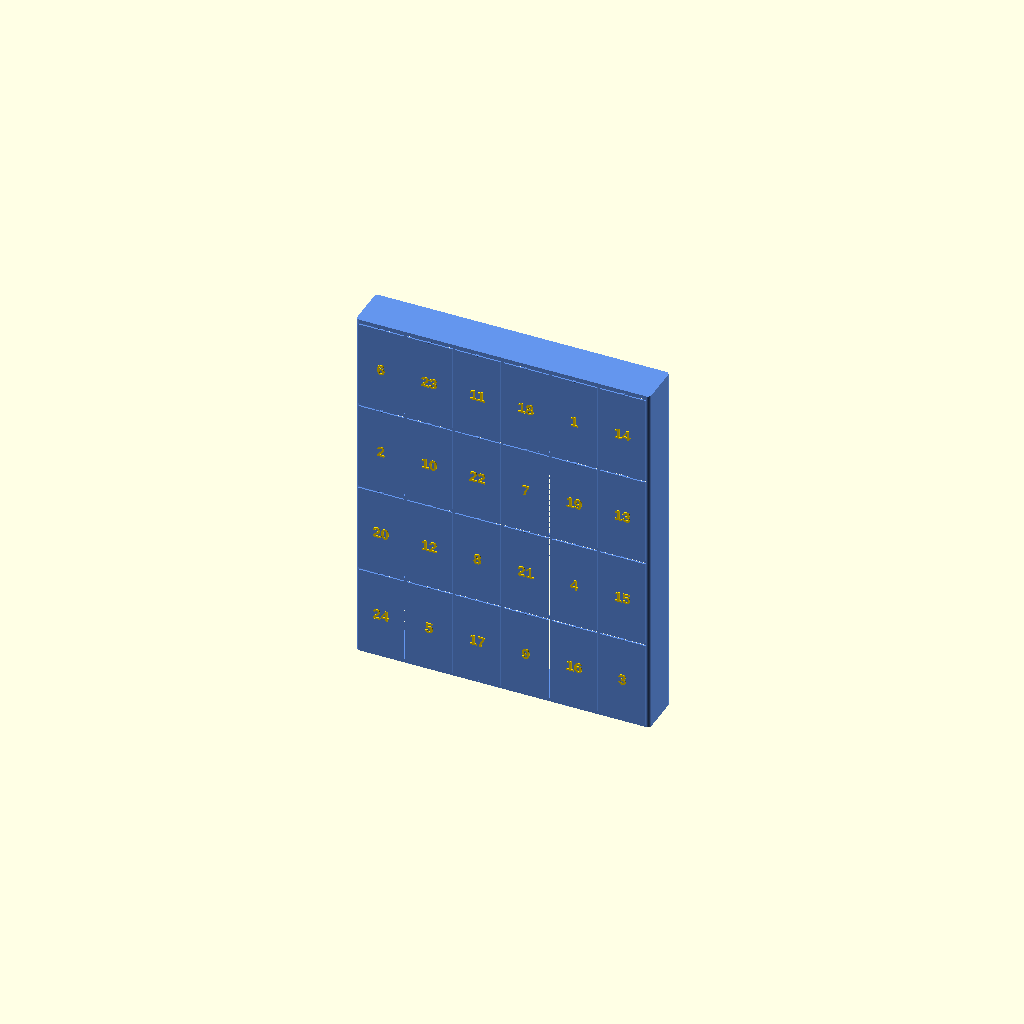
Cell 1 — every parameter at its default value.
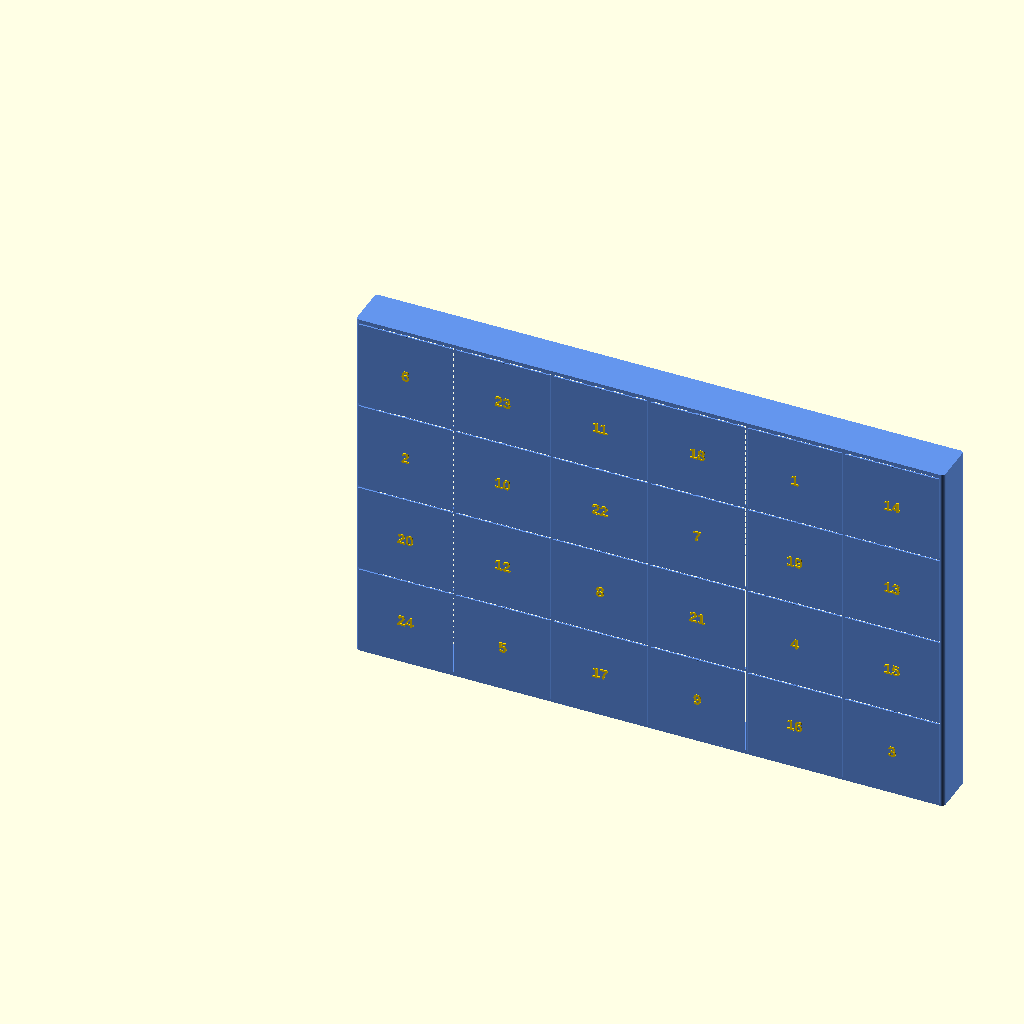
Cell 2: box_width = 820 (everything else at default).
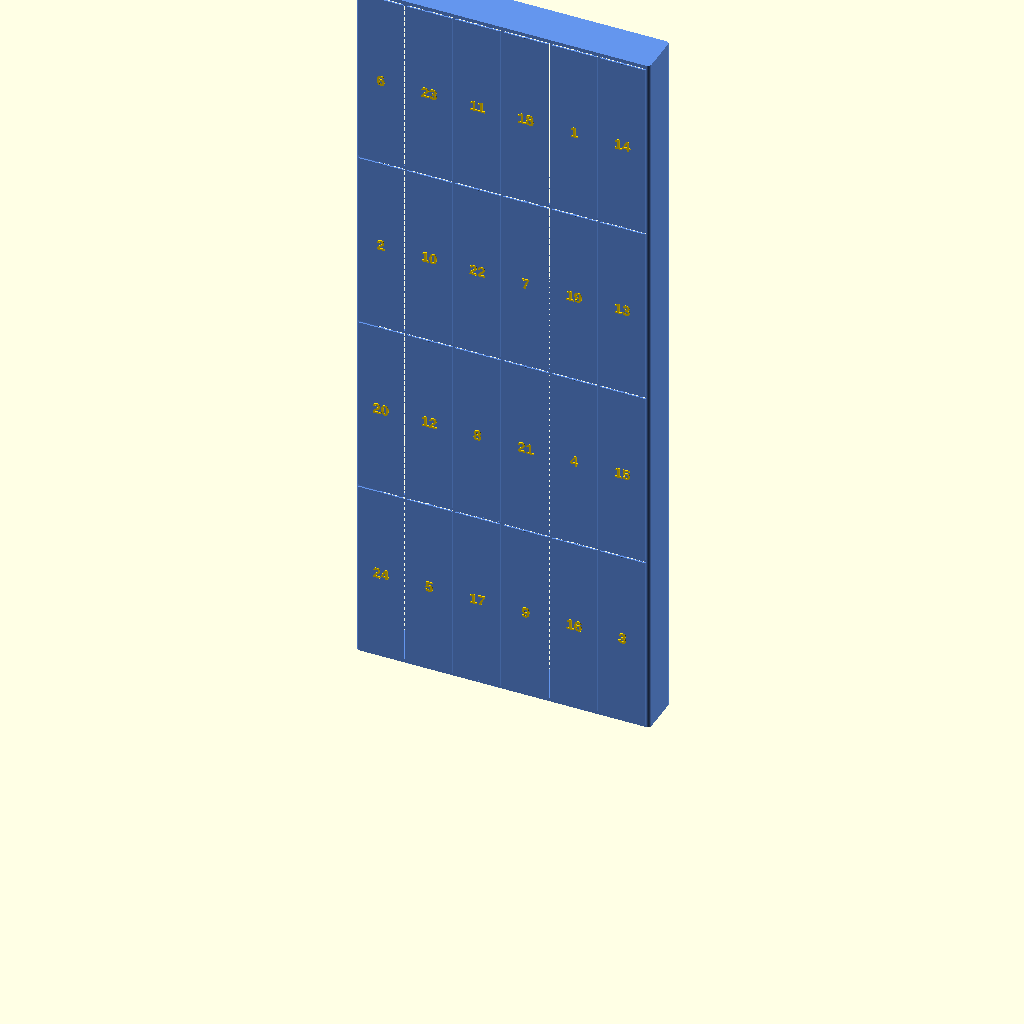
Cell 3: box_height = 1020 (everything else at default).
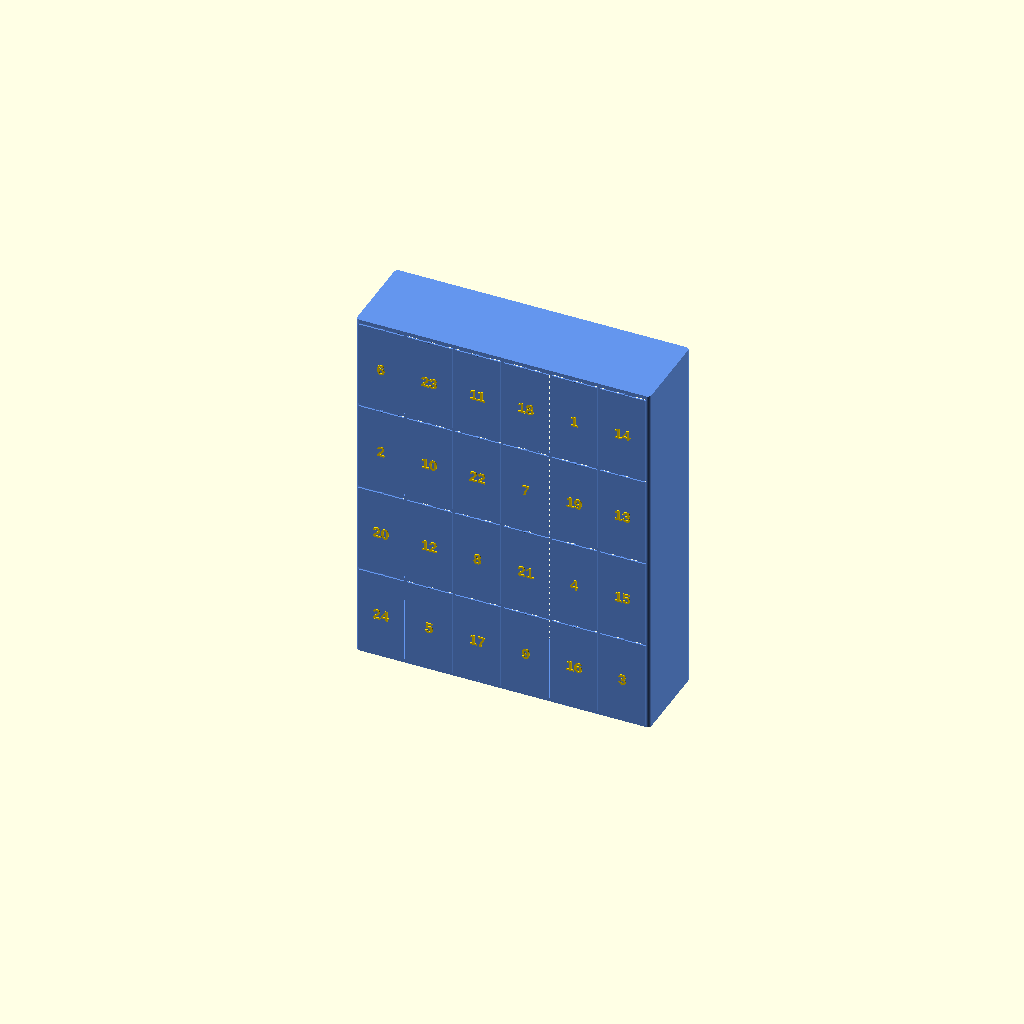
Cell 4 — box_depth set to 120, the other parameters unchanged.
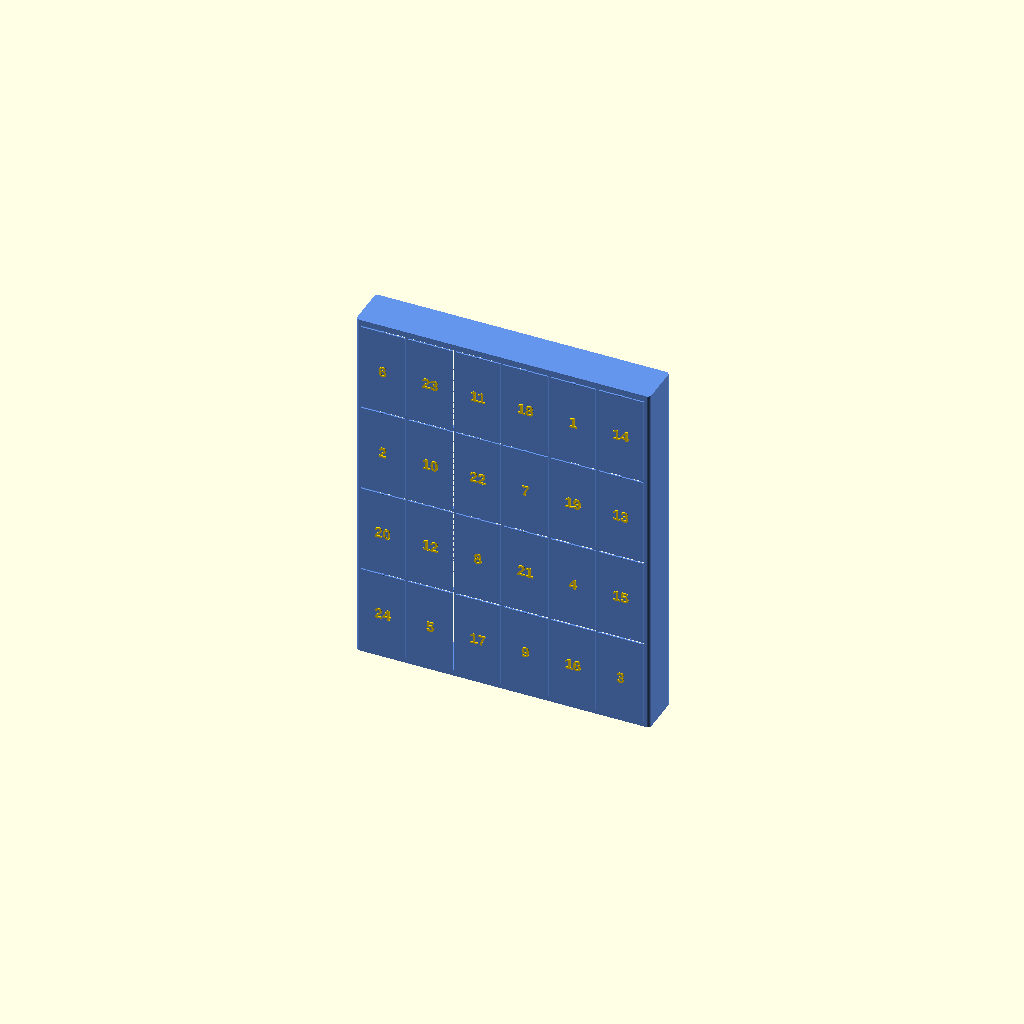
Cell 5: wall_thickness = 6 (everything else at default).
One fixed orthographic camera (rotation 55°, 0°, 25°; colour scheme Cornfield) for every cell.
OpenSCAD source file projects/advent_calendar/case.scad:
// Advent Calendar with Snap-Fit Doors
// 24 doors with beveled numbers, random sizes, snap-fit mechanism
// Fixed: Vertical orientation, visible numbers

// Import component libraries
use <../../lib/boxes_and_plates.scad>

// Box dimensions (standing upright like traditional advent calendar)
box_width = 410;
box_height = 510;  // Vertical (taller)
box_depth = 60;
wall_thickness = 3;
corner_radius = 5;  // Rounded edges

// Door parameters
door_thickness = 2;
door_clearance = 2;  // Visible padding between doors
number_depth = 1.5;  // Embossed OUT from door (positive)

// Snap-fit parameters
hinge_diameter = 3;
hinge_length = 8;
hinge_clearance = 0.2;
catch_size = 1.5;

// Render selection
render_part = "all"; // Options: "all", "box", "door_1", "door_2", etc., "all_doors"

// Random seed for consistent door number randomization
seed = 42;

// Randomized door numbers (1-24) using seed
// Using a simple pseudo-random shuffle based on seed
function randomize_numbers(seed) =
    let(
        // Generate pseudo-random permutation of 0-23
        indices = [for (i = [0:23]) i],
        shuffled = [
            // Seed-based shuffle (repeatable)
            23, 4, 16, 8, 15, 2, 19, 11, 7, 20, 3, 14,
            1, 9, 21, 6, 18, 12, 5, 22, 10, 17, 0, 13
        ]
    )
    [for (i = shuffled) i + 1]; // Convert to 1-24

door_numbers = randomize_numbers(seed);

// Cell dimensions for 6x4 grid (all doors same size)
cols = 6;
rows = 4;
cell_width = (box_width - 2*wall_thickness) / cols;
cell_height = (box_height - 2*wall_thickness) / rows;

// Main rendering
if (render_part == "all") {
    // Box standing upright with all doors
    color("CornflowerBlue") calendar_box();

    // All doors closed in their positions
    for (row = [0:rows-1]) {
        for (col = [0:cols-1]) {
            i = row * cols + col;
            day = door_numbers[i];

            x = wall_thickness + col * cell_width + door_clearance;
            z = wall_thickness + row * cell_height + door_clearance;
            w = cell_width - 2*door_clearance;
            h = cell_height - 2*door_clearance;

            // Position doors in front of box (closed position)
            // Door aligned with opening in Z axis, with small clearance in Y
            translate([x, -(door_thickness + 1), z])
                calendar_door(day, w, h);
        }
    }
} else if (render_part == "box") {
    // Rotate box to lie flat on print bed (back facing down)
    translate([0, 0, box_depth])
        rotate([-90, 0, 0])
            calendar_box();
} else if (render_part == "all_doors") {
    // All doors laid flat for printing
    w = cell_width - 2*door_clearance;
    h = cell_height - 2*door_clearance;
    spacing = 5;
    doors_per_row = 4;  // 4 doors per row = 6 rows for 24 doors

    for (i = [0:23]) {
        day = door_numbers[i];
        row = floor(i / doors_per_row);
        col = i % doors_per_row;

        x_pos = col * (w + spacing);
        y_pos = row * (h + spacing);

        // Rotate door to lie flat on print bed with numbers facing up
        translate([x_pos, y_pos, 0])
            rotate([-90, 0, 0])
                calendar_door(day, w, h);
    }
} else {
    // Render individual door (rotated to lie flat for printing)
    door_num = parse_door_number(render_part);
    if (door_num > 0 && door_num <= 24) {
        w = cell_width - 2*door_clearance;
        h = cell_height - 2*door_clearance;

        // Rotate door to lie flat on print bed with numbers facing up
        translate([0, h, 0])
            rotate([-90, 0, 0])
                calendar_door(door_num, w, h);
    }
}

// Helper function to parse door number from render_part string
function parse_door_number(str) =
    str == "door_1" ? 1 :
    str == "door_2" ? 2 :
    str == "door_3" ? 3 :
    str == "door_4" ? 4 :
    str == "door_5" ? 5 :
    str == "door_6" ? 6 :
    str == "door_7" ? 7 :
    str == "door_8" ? 8 :
    str == "door_9" ? 9 :
    str == "door_10" ? 10 :
    str == "door_11" ? 11 :
    str == "door_12" ? 12 :
    str == "door_13" ? 13 :
    str == "door_14" ? 14 :
    str == "door_15" ? 15 :
    str == "door_16" ? 16 :
    str == "door_17" ? 17 :
    str == "door_18" ? 18 :
    str == "door_19" ? 19 :
    str == "door_20" ? 20 :
    str == "door_21" ? 21 :
    str == "door_22" ? 22 :
    str == "door_23" ? 23 :
    str == "door_24" ? 24 : 0;

/**
 * Calendar Box
 * Main box with openings for 24 uniform doors (standing upright)
 */
module calendar_box() {
    difference() {
        // Outer box with rounded edges
        rounded_cube([box_width, box_depth, box_height], corner_radius);

        // Hollow interior
        translate([wall_thickness, wall_thickness, wall_thickness])
            rounded_cube([
                box_width - 2*wall_thickness,
                box_depth - wall_thickness,
                box_height - 2*wall_thickness
            ], max(0, corner_radius - wall_thickness));

        // Door openings with hinge slots (uniform grid)
        for (row = [0:rows-1]) {
            for (col = [0:cols-1]) {
                x = wall_thickness + col * cell_width + door_clearance;
                z = wall_thickness + row * cell_height + door_clearance;
                w = cell_width - 2*door_clearance;
                h = cell_height - 2*door_clearance;

                // Door opening (on front face)
                translate([x, -1, z])
                    cube([w, wall_thickness + 2, h]);

                // Hinge slot (top of each door opening)
                translate([x + w/2, wall_thickness/2, z + h])
                    rotate([0, 90, 0])
                        cylinder(h=hinge_length, d=hinge_diameter + hinge_clearance, center=true, $fn=20);
            }
        }
    }

    // Add hinge pins to box (uniform grid)
    for (row = [0:rows-1]) {
        for (col = [0:cols-1]) {
            x = wall_thickness + col * cell_width + door_clearance;
            z = wall_thickness + row * cell_height + door_clearance;
            w = cell_width - 2*door_clearance;
            h = cell_height - 2*door_clearance;

            // Hinge pin (integrated with box, at top of door)
            translate([x + w/2, wall_thickness/2, z + h])
                rotate([0, 90, 0])
                    cylinder(h=hinge_length/2, d=hinge_diameter - hinge_clearance, center=true, $fn=20);
        }
    }
}

/**
 * Calendar Door
 * Individual door with flat embossed number (raised) in different color and snap mechanism
 *
 * @param day - Day number (1-24)
 * @param width - Door width
 * @param height - Door height
 */
module calendar_door(day, width, height) {
    // Main door panel (blue)
    color("CornflowerBlue")
        cube([width, door_thickness, height]);

    // Hinge cylinder (at top of door, blue)
    color("CornflowerBlue")
        translate([width/2, door_thickness/2, height])
            rotate([0, 90, 0])
                cylinder(h=hinge_length/2, d=hinge_diameter - hinge_clearance*2, center=true, $fn=20);

    // Snap catch (at bottom of door, blue)
    color("CornflowerBlue")
        translate([width/2 - catch_size/2, door_thickness, 0])
            cube([catch_size, catch_size, catch_size]);

    // EMBOSSED number on door front (raised/positive) - gold color
    // Numbers oriented vertically (aligned with Z axis)
    translate([width/2, 0, height/2])
        color("Gold")
            rotate([90, 0, 0])
                linear_extrude(height=number_depth)
                    flat_number(day);
}

/**
 * Flat Number
 * Creates a simple flat text shape for the door number
 *
 * @param num - Number to display
 * @param scale - Scale factor (default 1.0)
 */
module flat_number(num, scale=1.0) {
    font_size = min(15, 0.6 * min(cell_width, cell_height));  // Auto-size font
    text_str = str(num);

    scale([scale, scale])
        text(text_str,
             size=font_size,
             halign="center",
             valign="center",
             font="Liberation Sans:style=Bold");
}
Parameter table extracted from the source (name, type, default, range or options):
box_width: number, default 410
box_height: number, default 510
box_depth: number, default 60
wall_thickness: number, default 3
corner_radius: number, default 5
door_thickness: number, default 2
door_clearance: number, default 2
number_depth: number, default 1.5
hinge_diameter: number, default 3
hinge_length: number, default 8
hinge_clearance: number, default 0.2
catch_size: number, default 1.5
render_part: string, default "all"
seed: number, default 42
